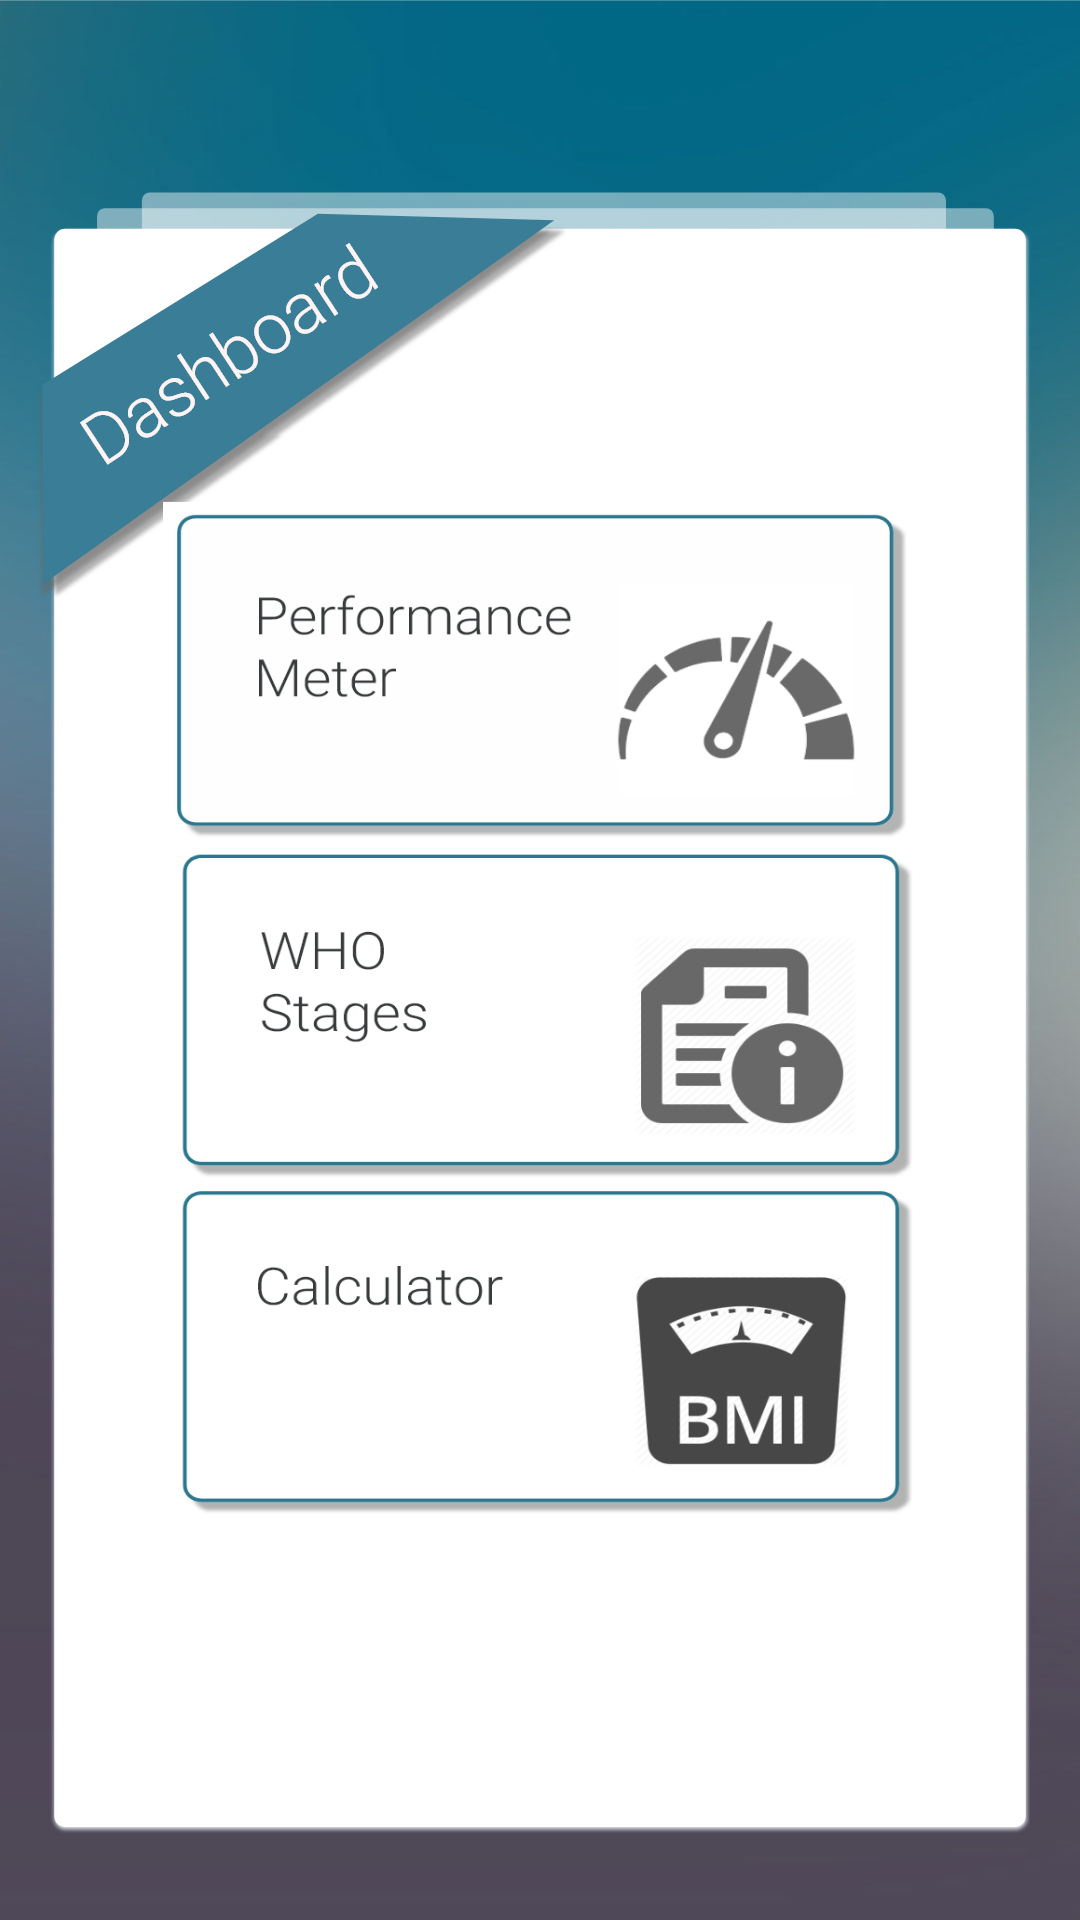

Reconstruct the res/layout file that produces this screen, plus the resources it refers to.
<!-- AndroidManifest.xml: application theme AppTheme -->
<!-- res/layout/activity_dashb.xml -->
<?xml version="1.0" encoding="utf-8"?>
<RelativeLayout
    xmlns:android="http://schemas.android.com/apk/res/android"
    xmlns:tools="http://schemas.android.com/tools"
    android:layout_width="match_parent" android:layout_height="match_parent"
    android:background="@drawable/bgdashboard"

    >

    <RelativeLayout
        android:layout_width="wrap_content"
        android:layout_height="wrap_content"
        android:layout_alignParentBottom="true"
        android:layout_centerHorizontal="true"
        android:layout_marginBottom="134dp">

        <Button
            android:id="@+id/performance"
            android:layout_width="251dp"
            android:layout_height="113dp"
            android:layout_alignParentTop="true"
            android:layout_centerHorizontal="true"
            android:background="@drawable/performance"></Button>


        <Button
            android:id="@+id/whostage"
            android:layout_width="251dp"
            android:layout_height="113dp"
            android:layout_below="@+id/performance"
            android:background="@drawable/whostage" />


        <Button
            android:id="@+id/calculator"
            android:layout_width="251dp"
            android:layout_height="113dp"
            android:layout_below="@+id/whostage"
            android:background="@drawable/calculator" />
    </RelativeLayout>



</RelativeLayout>
<!-- resources referenced by this layout -->
<resources>
  <!-- drawable bgdashboard: png bitmap (drawable, 76006 bytes) -->
  <!-- drawable calculator: png bitmap (drawable, 31898 bytes) -->
  <!-- drawable performance: png bitmap (drawable, 26980 bytes) -->
  <!-- drawable whostage: png bitmap (drawable, 39999 bytes) -->
  <style name="AppTheme" parent="Theme.AppCompat.Light.NoActionBar">
          
          <item name="colorPrimary">@color/colorPrimary</item>
          <item name="colorPrimaryDark">@color/colorPrimaryDark</item>
          <item name="colorAccent">@color/colorAccent</item>
  
      </style>
  <!-- not gathered from this repository: default colours our renderer supplied (Android Studio template values) -->
  <color name="colorPrimary">#FF6200EE</color>
  <color name="colorPrimaryDark">#FF3700B3</color>
  <color name="colorAccent">#FF03DAC5</color>
</resources>
